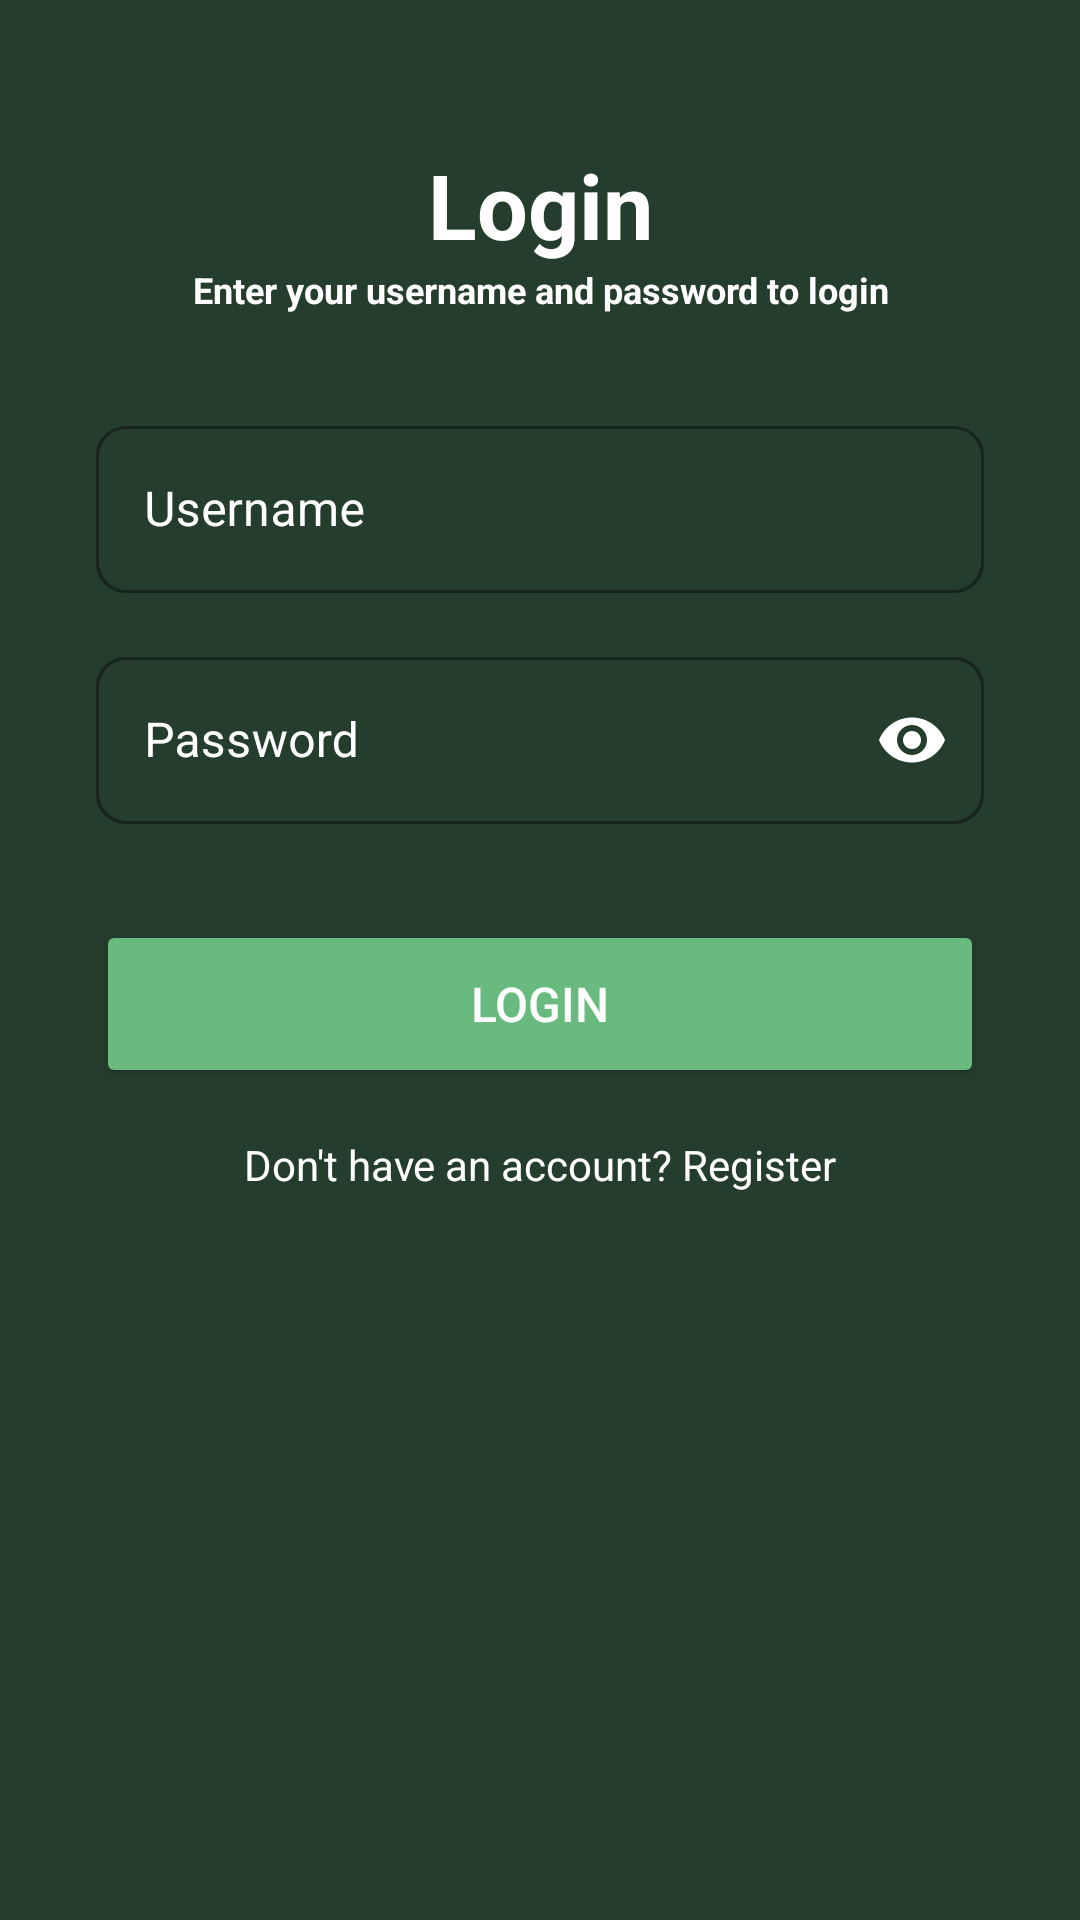

This screen was rendered from an Android layout file. Write that file and the resources it references.
<!-- AndroidManifest.xml: application theme Theme.WiseOrganic -->
<!-- res/layout/activity_login.xml -->
<?xml version="1.0" encoding="utf-8"?>
<ScrollView
    xmlns:android="http://schemas.android.com/apk/res/android"
    xmlns:app="http://schemas.android.com/apk/res-auto"
    xmlns:tools="http://schemas.android.com/tools"
    android:layout_width="match_parent"
    android:layout_height="match_parent"
    android:background="@color/bg_login" >

    <androidx.constraintlayout.widget.ConstraintLayout
        android:layout_width="match_parent"
        android:layout_height="wrap_content">

        <ImageView
            android:id="@+id/ivLogin"
            android:layout_width="match_parent"
            android:layout_height="wrap_content"
            android:scaleType="centerInside"
            app:layout_constraintStart_toStartOf="parent"
            app:layout_constraintEnd_toEndOf="parent"
            app:layout_constraintTop_toTopOf="parent"
            app:srcCompat="@drawable/login_background"
            android:adjustViewBounds="true"/>

        <TextView
            android:id="@+id/tvLogin"
            android:layout_width="match_parent"
            android:layout_height="wrap_content"
            android:layout_marginStart="16dp"
            android:layout_marginTop="48dp"
            android:layout_marginBottom="8dp"
            android:layout_marginEnd="16dp"
            android:text="@string/login"
            android:textAlignment="center"
            android:textSize="30sp"
            android:textStyle="bold"
            android:textColor="@color/white"
            android:visibility="visible"
            app:layout_constraintEnd_toEndOf="parent"
            app:layout_constraintStart_toStartOf="parent"
            app:layout_constraintTop_toBottomOf="@id/ivLogin" />

        <TextView
            android:id="@+id/loginDescription"
            android:layout_width="match_parent"
            android:layout_height="wrap_content"
            android:layout_marginStart="16dp"
            android:layout_marginEnd="16dp"
            android:text="@string/login_description"
            android:textSize="12sp"
            android:textStyle="bold"
            android:textColor="@color/white"
            android:visibility="visible"
            android:textAlignment="center"
            app:layout_constraintEnd_toEndOf="parent"
            app:layout_constraintStart_toStartOf="parent"
            app:layout_constraintTop_toBottomOf="@id/tvLogin" />


        <com.google.android.material.textfield.TextInputLayout
            android:id="@+id/itUsername"
            style="@style/Widget.MaterialComponents.TextInputLayout.OutlinedBox"
            android:layout_width="0dp"
            android:layout_height="wrap_content"
            android:layout_marginStart="32dp"
            android:layout_marginTop="32dp"
            android:layout_marginEnd="32dp"
            android:hint="@string/usn"
            android:textColorHint="@color/white"
            app:boxStrokeColor="@color/white"
            app:hintTextColor="@color/white"
            app:boxCornerRadiusBottomEnd="10dp"
            app:boxCornerRadiusBottomStart="10dp"
            app:boxCornerRadiusTopEnd="10dp"
            app:boxCornerRadiusTopStart="10dp"
            app:layout_constraintEnd_toEndOf="parent"
            app:layout_constraintStart_toStartOf="parent"
            app:layout_constraintTop_toBottomOf="@+id/loginDescription">

            <com.google.android.material.textfield.TextInputEditText
                android:id="@+id/edtUsername"
                android:layout_width="match_parent"
                android:layout_height="wrap_content"
                android:inputType="text"
                android:textColor="@color/white" />
        </com.google.android.material.textfield.TextInputLayout>

        <com.google.android.material.textfield.TextInputLayout
            android:id="@+id/itPassword"
            style="@style/Widget.MaterialComponents.TextInputLayout.OutlinedBox"
            android:layout_width="0dp"
            android:layout_height="wrap_content"
            android:layout_marginStart="32dp"
            android:layout_marginTop="16dp"
            android:layout_marginEnd="32dp"
            android:hint="@string/pass"
            android:textColorHint="@color/white"
            app:boxStrokeColor="@color/white"
            app:hintTextColor="@color/white"
            app:boxCornerRadiusBottomEnd="10dp"
            app:boxCornerRadiusBottomStart="10dp"
            app:boxCornerRadiusTopEnd="10dp"
            app:boxCornerRadiusTopStart="10dp"
            app:layout_constraintEnd_toEndOf="parent"
            app:layout_constraintStart_toStartOf="parent"
            app:layout_constraintTop_toBottomOf="@+id/itUsername"
            app:passwordToggleEnabled="true"
            app:passwordToggleTint="@color/white">

            <com.google.android.material.textfield.TextInputEditText
                android:id="@+id/edtPassword"
                android:layout_width="match_parent"
                android:layout_height="wrap_content"
                android:inputType="textPassword"
                android:textColor="@color/white" />
        </com.google.android.material.textfield.TextInputLayout>

        <Button
            android:id="@+id/btnLogin"
            android:layout_width="0dp"
            android:layout_height="56dp"
            android:layout_marginStart="32dp"
            android:layout_marginTop="32dp"
            android:layout_marginEnd="32dp"
            android:backgroundTint="@color/btn_login"
            android:text="@string/login"
            android:textColor="@color/white"
            android:textSize="16sp"
            app:layout_constraintEnd_toEndOf="parent"
            app:layout_constraintStart_toStartOf="parent"
            app:layout_constraintTop_toBottomOf="@+id/itPassword" />

        <TextView
            android:id="@+id/registerTextView"
            android:layout_width="wrap_content"
            android:layout_height="wrap_content"
            android:layout_marginTop="16dp"
            android:text="Don't have an account? Register"
            android:textColor="@color/white"
            app:layout_constraintEnd_toEndOf="parent"
            app:layout_constraintStart_toStartOf="parent"
            app:layout_constraintTop_toBottomOf="@+id/btnLogin" />

    </androidx.constraintlayout.widget.ConstraintLayout>

</ScrollView>
<!-- resources referenced by this layout -->
<resources>
  <color name="bg_login">#253D2C</color>
  <color name="btn_login">#68BA7F</color>
  <color name="white">#FFFFFFFF</color>
  <string name="login">Login</string>
  <string name="login_description">Enter your username and password to login</string>
  <string name="pass">Password</string>
  <string name="usn">Username</string>
  <style name="Theme.WiseOrganic" parent="Base.Theme.WiseOrganic" />
  <style name="Base.Theme.WiseOrganic" parent="Theme.Material3.DayNight.NoActionBar">
          
          
      </style>
</resources>
